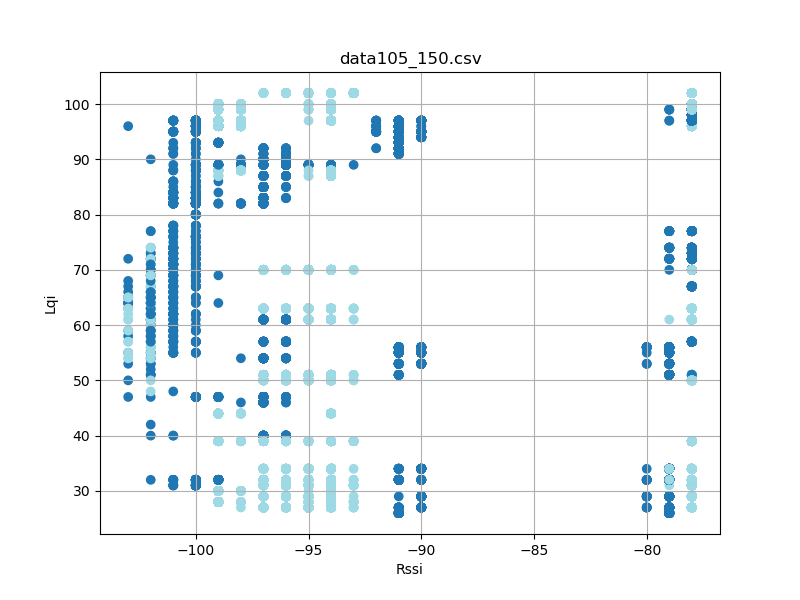

Values plotted in this chart, from the file beside it:
timestamp, rssi, lqi, device_id
'2023-08-26 12:28:22514', -100, 32, 2
'2023-08-26 12:28:22601', -100, 32, 2
'2023-08-26 12:28:22695', -99, 32, 2
'2023-08-26 12:28:22790', -99, 32, 2
'2023-08-26 12:28:22882', -100, 32, 2
'2023-08-26 12:28:22976', -99, 32, 2
'2023-08-26 12:28:23070', -100, 32, 2
'2023-08-26 12:28:23164', -99, 32, 2
'2023-08-26 12:28:23258', -100, 32, 2
'2023-08-26 12:28:23351', -99, 32, 2
'2023-08-26 12:28:23445', -100, 32, 2
'2023-08-26 12:28:23539', -100, 32, 2
'2023-08-26 12:28:23633', -100, 32, 2
'2023-08-26 12:28:23727', -100, 32, 2
'2023-08-26 12:28:23820', -99, 32, 2
'2023-08-26 12:28:23914', -100, 32, 2
'2023-08-26 12:28:24008', -99, 32, 2
'2023-08-26 12:28:24102', -99, 32, 2
'2023-08-26 12:28:24194', -99, 32, 2
'2023-08-26 12:28:24289', -99, 32, 2
'2023-08-26 12:28:24383', -99, 32, 2
'2023-08-26 12:28:24477', -99, 32, 2
'2023-08-26 12:28:24569', -100, 32, 2
'2023-08-26 12:28:24663', -100, 32, 2
'2023-08-26 12:28:24758', -99, 32, 2
'2023-08-26 12:28:24852', -100, 32, 2
'2023-08-26 12:28:24944', -99, 32, 2
'2023-08-26 12:28:25039', -99, 32, 2
'2023-08-26 12:28:25133', -99, 32, 2
'2023-08-26 12:28:25226', -100, 32, 2
'2023-08-26 12:28:25319', -100, 32, 2
'2023-08-26 12:28:25414', -99, 32, 2
'2023-08-26 12:28:25507', -99, 32, 2
'2023-08-26 12:28:25601', -100, 32, 2
'2023-08-26 12:28:25695', -100, 32, 2
'2023-08-26 12:28:25788', -99, 32, 2
'2023-08-26 12:28:25883', -100, 32, 2
'2023-08-26 12:28:25976', -99, 32, 2
'2023-08-26 12:28:26070', -99, 32, 2
'2023-08-26 12:28:26164', -99, 32, 2
'2023-08-26 12:28:26258', -100, 32, 2
'2023-08-26 12:28:26352', -99, 32, 2
'2023-08-26 12:28:26445', -100, 32, 2
'2023-08-26 12:28:26539', -100, 32, 2
'2023-08-26 12:28:26632', -99, 32, 2
'2023-08-26 12:28:26726', -100, 32, 2
'2023-08-26 12:28:26820', -100, 32, 2
'2023-08-26 12:28:26914', -100, 32, 2
'2023-08-26 12:28:27008', -100, 32, 2
'2023-08-26 12:28:27101', -100, 32, 2
'2023-08-26 12:28:27195', -99, 32, 2
'2023-08-26 12:28:27289', -100, 32, 2
'2023-08-26 12:28:27383', -100, 32, 2
'2023-08-26 12:28:27477', -100, 32, 2
'2023-08-26 12:28:27570', -99, 32, 2
'2023-08-26 12:28:27664', -100, 32, 2
'2023-08-26 12:28:27758', -99, 32, 2
'2023-08-26 12:28:27852', -100, 32, 2
'2023-08-26 12:28:27945', -99, 32, 2
'2023-08-26 12:28:28039', -99, 32, 2
... 17,147 more rows
